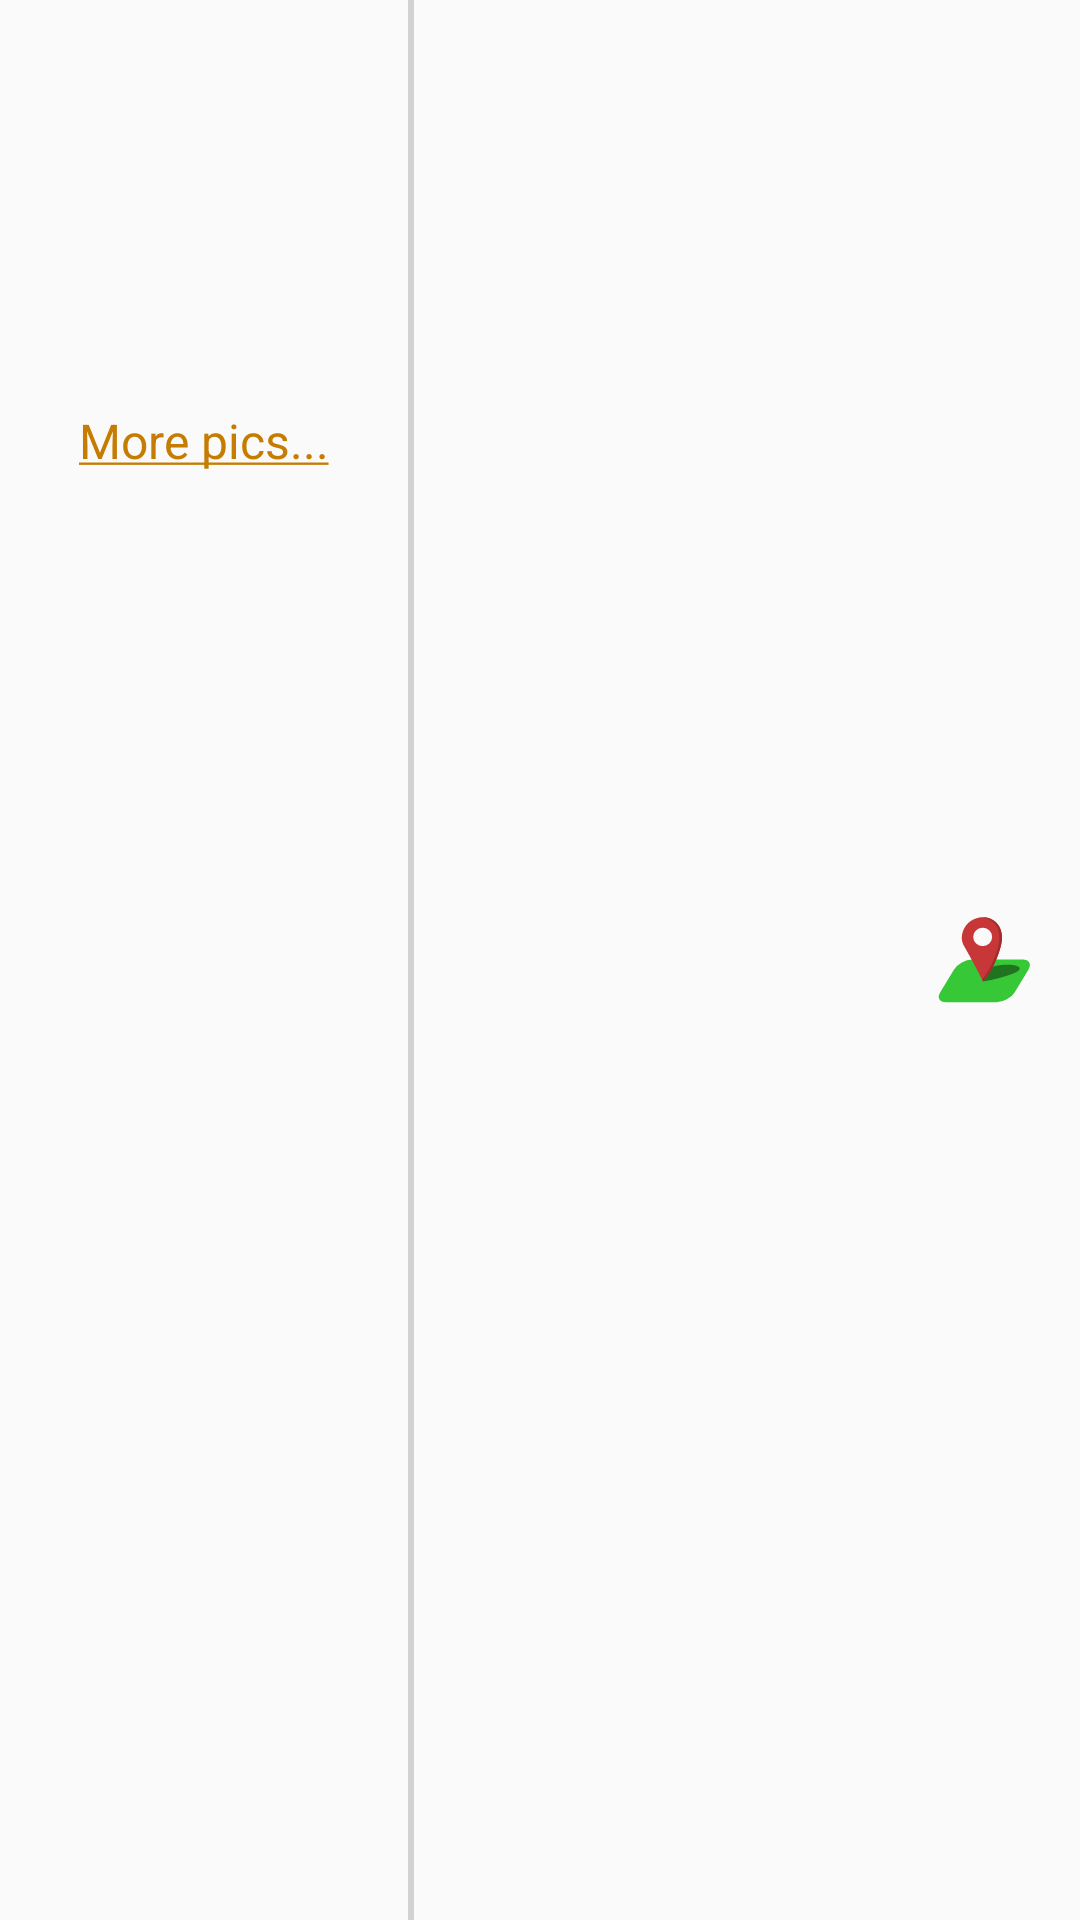

Layout XML and referenced resources for this Android screen:
<!-- AndroidManifest.xml: application theme AppTheme -->
<!-- res/layout/place_list_item.xml -->
<?xml version="1.0" encoding="utf-8"?>
<LinearLayout xmlns:android="http://schemas.android.com/apk/res/android"
    android:layout_width="match_parent"
    android:layout_height="match_parent"
    android:orientation="horizontal">
    <LinearLayout
        android:id="@+id/place_main_image_layout"
        android:layout_width="wrap_content"
        android:layout_height="match_parent"
        android:background="?selectableItemBackground"
        android:orientation="horizontal">
            <LinearLayout
                android:layout_width="wrap_content"
                android:layout_height="wrap_content"
                android:orientation="vertical">
                <ImageView
                    android:id="@+id/place_main_image"
                    android:layout_width="@dimen/list_image"
                    android:layout_height="@dimen/list_image"
                    android:scaleType="centerCrop"
                    android:layout_margin="@dimen/medium_gap"/>
                <TextView
                    android:id="@+id/more_pics_text"
                    android:text="@string/more_pics_text"
                    android:textColor="@color/secondaryDarkColor"
                    android:textSize="@dimen/more_pics_text_size"
                    android:layout_width="wrap_content"
                    android:layout_height="wrap_content"
                    android:layout_gravity="center"/>
            </LinearLayout>
    </LinearLayout>

    
    <View
        android:layout_width="@dimen/image_divider"
        android:background="@color/thirdShadeGray"
        android:layout_height="match_parent" />

    <LinearLayout
        android:id="@+id/place_main_information"
        android:layout_width="match_parent"
        android:layout_height="match_parent"
        android:background="?selectableItemBackground"
        android:orientation="horizontal">
        <LinearLayout
            android:layout_width="wrap_content"
            android:layout_height="wrap_content"
            android:orientation="vertical"
            android:layout_weight="1">
            <TextView
                android:id="@+id/place_title"
                android:textSize="@dimen/title_text_size"
                android:textColor="@color/primaryTextColor"
                android:padding="@dimen/small_gap"
                android:textStyle="bold"
                android:layout_width="wrap_content"
                android:layout_height="wrap_content" />
            <TextView
                android:id="@+id/description_text"
                android:padding="@dimen/small_gap"
                android:textSize="@dimen/description_text"
                android:layout_width="match_parent"
                android:layout_height="wrap_content" />
            <LinearLayout
                android:layout_width="wrap_content"
                android:layout_height="wrap_content"
                android:orientation="horizontal"
                android:layout_gravity="center_horizontal"
                android:padding="@dimen/small_gap">
                <TextView
                    android:id="@+id/opening_hours_days_titles"
                    android:layout_width="wrap_content"
                    android:layout_height="wrap_content"
                    android:textSize="@dimen/description_text"/>
                <TextView
                    android:id="@+id/opening_hours"
                    android:layout_width="wrap_content"
                    android:layout_height="wrap_content"
                    android:textSize="@dimen/description_text"/>
            </LinearLayout>

        </LinearLayout>
        <ImageView
            android:id="@+id/map_icon"
            android:src="@drawable/ic_location"
            android:layout_width="@dimen/map_icon_size"
            android:layout_height="@dimen/map_icon_size"
            android:layout_gravity="center"
            android:layout_margin="@dimen/medium_gap"/>

    </LinearLayout>

</LinearLayout>
<!-- resources referenced by this layout -->
<resources>
  <color name="primaryTextColor">#000000</color>
  <color name="secondaryDarkColor">#c67c00</color>
  <color name="thirdShadeGray">#D2D2D2</color>
  <dimen name="description_text">12sp</dimen>
  <dimen name="image_divider">2dp</dimen>
  <dimen name="list_image">104dp</dimen>
  <dimen name="map_icon_size">32dp</dimen>
  <dimen name="medium_gap">16dp</dimen>
  <dimen name="more_pics_text_size">16sp</dimen>
  <dimen name="small_gap">8dp</dimen>
  <dimen name="title_text_size">14sp</dimen>
  <!-- drawable ic_location: vector/xml drawable (drawable, 2364 chars, omitted) -->
  <string name="more_pics_text"><u>More pics...</u></string>
  <style name="AppTheme" parent="Theme.AppCompat.Light.DarkActionBar">
          
          <item name="colorPrimary">@color/colorPrimary</item>
          <item name="colorPrimaryDark">@color/colorPrimaryDark</item>
          <item name="colorAccent">@color/colorAccent</item>
      </style>
  <color name="colorPrimary">@color/primaryColor</color>
  <color name="colorPrimaryDark">@color/primaryDarkColor</color>
  <color name="colorAccent">@color/secondaryColor</color>
  <color name="primaryColor">#00c853</color>
  <color name="primaryDarkColor">#009624</color>
  <color name="secondaryColor">#ffab00</color>
</resources>
